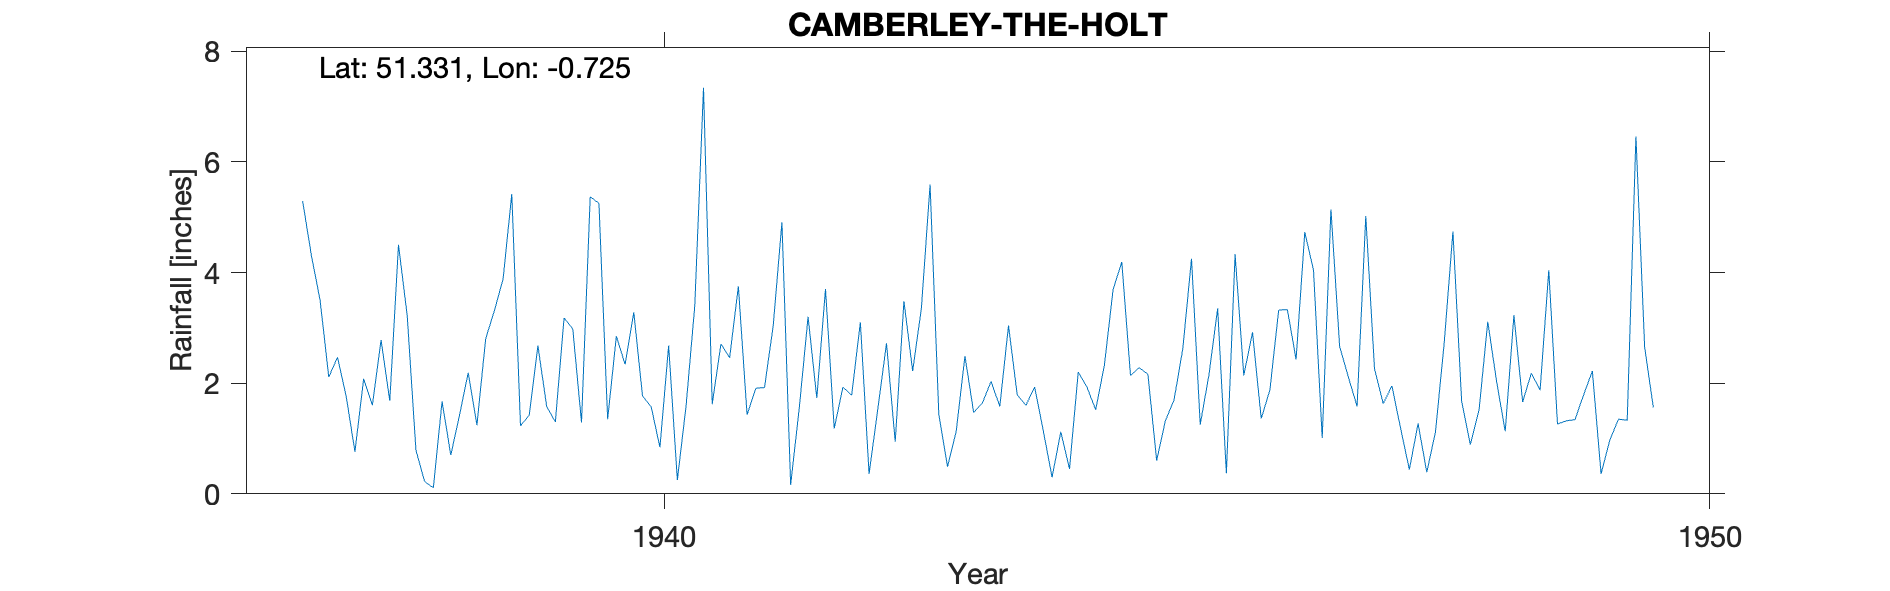

Values plotted in this chart, from the file beside it:
CAMBERLEY-THE-HOLT, , , , , , , , , , , , , , , , , , , , 
Grid ref, SU889599, Long, -0.7254, Lat, 51.33, Elevation, 280, ft., , , , , , , , , , , , 
Station no, 246/5, , , , , , , , , , , , , , , , , , , 
, 1931, 1932, 1933, 1934, 1935, 1936, 1937, 1938, 1939, 1940, 1941, 1942, 1943, 1944, 1945, 1946, 1947, 1948, 1949, 1950
January, , , , , , , 5.29, 3.22, 5.42, 2.85, 2.71, 3.7, 5.59, 1.93, 2.28, 2.14, 2.11, 4.74, 1.26, 
February, , , , , , , 4.31, 0.79, 1.23, 2.34, 2.46, 1.18, 1.44, 1.13, 2.16, 2.92, 1.58, 1.67, 1.32, 
March, , , , , , , 3.5, 0.22, 1.42, 3.28, 3.75, 1.93, 0.49, 0.3, 0.6, 1.36, 5.02, 0.89, 1.34, 
April, , , , , , , 2.11, 0.11, 2.68, 1.77, 1.43, 1.78, 1.13, 1.12, 1.32, 1.88, 2.26, 1.52, 1.79, 
May, , , , , , , 2.47, 1.67, 1.58, 1.57, 1.91, 3.1, 2.49, 0.45, 1.7, 3.32, 1.63, 3.11, 2.22, 
June, , , , , , , 1.76, 0.7, 1.3, 0.84, 1.92, 0.36, 1.47, 2.2, 2.62, 3.33, 1.95, 2.04, 0.36, 
July, , , , , , , 0.76, 1.42, 3.18, 2.68, 3.04, 1.53, 1.64, 1.93, 4.25, 2.43, 1.18, 1.13, 0.97, 
August, , , , , , , 2.08, 2.19, 2.98, 0.25, 4.91, 2.72, 2.03, 1.52, 1.25, 4.73, 0.44, 3.23, 1.35, 
September, , , , , , , 1.6, 1.24, 1.29, 1.59, 0.16, 0.94, 1.58, 2.32, 2.15, 4.04, 1.27, 1.66, 1.33, 
October, , , , , , , 2.78, 2.8, 5.37, 3.4, 1.57, 3.48, 3.04, 3.69, 3.35, 1.01, 0.39, 2.18, 6.46, 
November, , , , , , , 1.68, 3.31, 5.25, 7.34, 3.2, 2.22, 1.79, 4.19, 0.37, 5.14, 1.12, 1.87, 2.65, 
December, , , , , , , 4.5, 3.88, 1.35, 1.62, 1.73, 3.35, 1.6, 2.14, 4.33, 2.66, 2.73, 4.04, 1.56, 
Total, , , , , , , 32.84, 21.55, 33.05, 29.53, 28.79, 26.29, 24.29, 22.92, 26.38, 34.96, 21.68, 28.08, 22.61, 
NGR is The Holt. Stated altitde too high…, , , , , , , , , , , , , , , , , , , , 
1940s record has an NGR os SU893606, whi…, , , , , , , , , , , , , , , , , , , , 
